Run: headless pygame with SDL's dummy video driver; simulated clock (each Clock.tick advances the game by its frame time, no real sleeping); random seed 0; keys injected as events and as key.get_pressed() state; no mouse input.
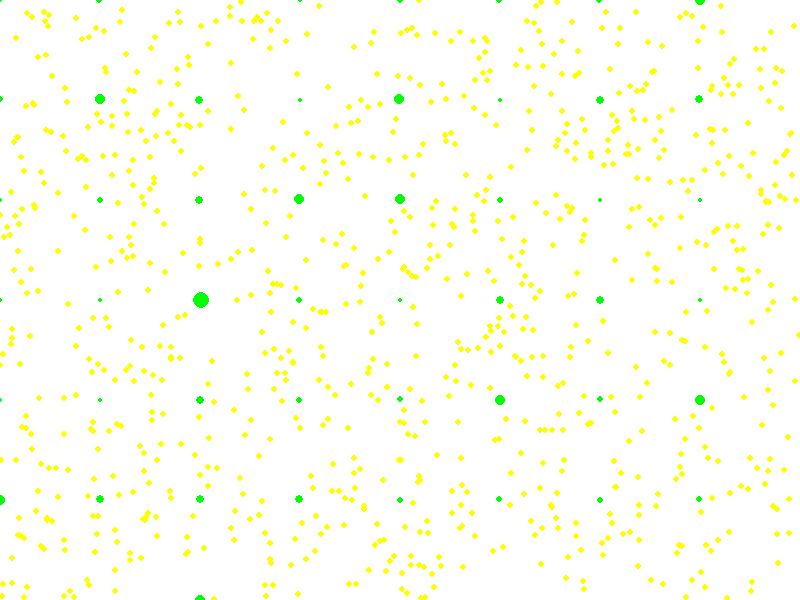
Frame 1 of 4 · flips 1–60 · no input
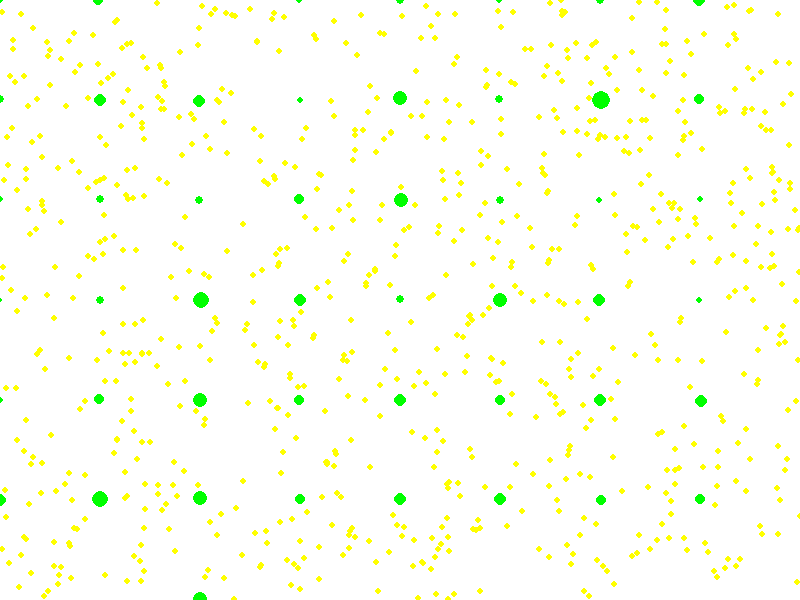
Frame 2 of 4 · flips 61–180 · tapped SPACE, RETURN · held RIGHT (→), D
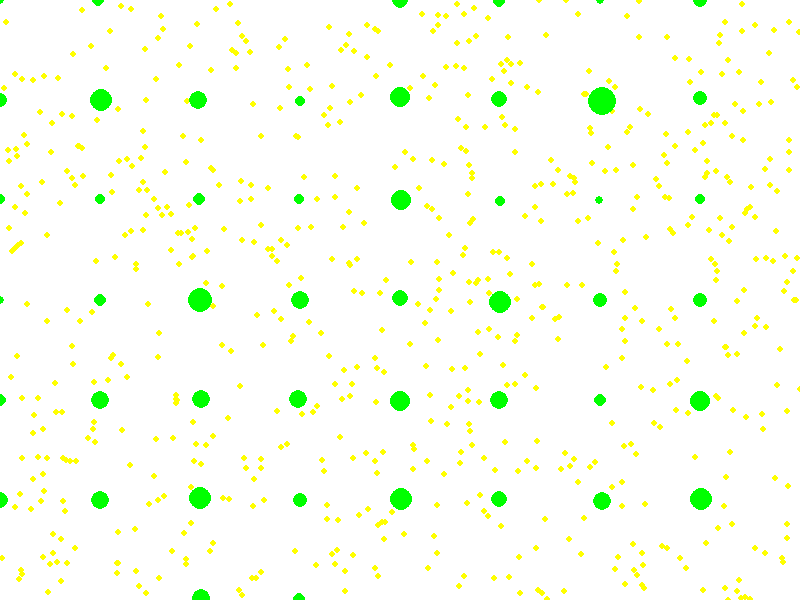
Frame 3 of 4 · flips 181–300 · held DOWN (↓), S
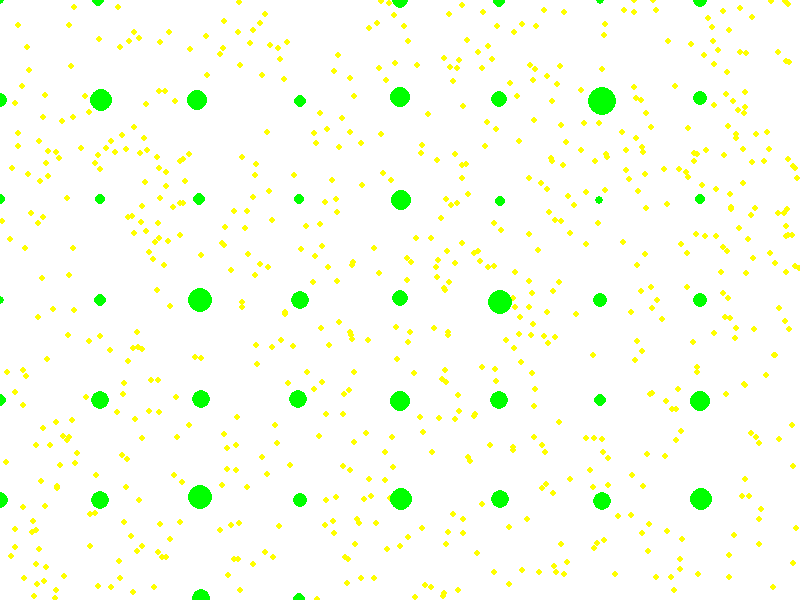
Frame 4 of 4 · flips 301–420 · held LEFT (←), A, UP (↑), W

The pygame program that drew these frames:

import pygame
import sys
import random
import math

# Global variable to control the overall size of entities
ENTITY_SIZE_FACTOR = 0.5

class Incentives:
    def __init__(self, x, y, size, speed=0.5):
        self.x = x
        self.y = y
        self.radius = size
        self.color = (255, 255, 0)  # Yellow color
        self.speed = speed * ENTITY_SIZE_FACTOR  # Adjust speed based on size factor
        self.angle = random.uniform(0, 2 * math.pi)

    def move(self):
        self.x += self.speed * math.cos(self.angle)
        self.y += self.speed * math.sin(self.angle)

        # Randomly change direction
        if random.random() < 0.1:
            self.angle += random.uniform(-0.2, 0.2)

        # Wrap around to the opposite side of the screen
        if self.x > screen_width:
            self.x = 0
        elif self.x < 0:
            self.x = screen_width
        if self.y > screen_height:
            self.y = 0
        elif self.y < 0:
            self.y = screen_height

    def change_speed(self, increment):
        self.speed += increment

class Players:
    def __init__(self, x, y, size, speed=0.1, sensing_radius=100):
        self.x = x
        self.y = y
        self.radius = size * ENTITY_SIZE_FACTOR  # Adjust size based on size factor
        self.color = (0, 255, 0)  # Green color
        self.speed = speed * ENTITY_SIZE_FACTOR  # Adjust speed based on size factor
        self.angle = random.uniform(0, 2 * math.pi)
        self.sensing_radius = sensing_radius

    def move(self, incentives):
        # Calculate the direction based on yellow dots density
        x_sum = 0
        y_sum = 0
        eaten_incentives = []

        for incentive in incentives:
            if (
                abs(incentive.x - self.x) <= self.sensing_radius
                and abs(incentive.y - self.y) <= self.sensing_radius
            ):
                x_sum += incentive.x
                y_sum += incentive.y
                eaten_incentives.append(incentive)

        if x_sum == 0 and y_sum == 0:
            return  # No nearby yellow dots, stay in place

        target_angle = math.atan2(y_sum - self.y, x_sum - self.x)

        # Randomly change direction
        if random.random() < 0.1:
            target_angle += random.uniform(-0.2, 0.2)

        # Move towards the calculated direction
        self.angle = target_angle
        self.x += self.speed * math.cos(self.angle)
        self.y += self.speed * math.sin(self.angle)

        # Wrap around to the opposite side of the screen
        if self.x > screen_width:
            self.x = 0
        elif self.x < 0:
            self.x = screen_width
        if self.y > screen_height:
            self.y = 0
        elif self.y < 0:
            self.y = screen_height

        # Remove eaten incentives and increase player's radius
        for eaten_incentive in eaten_incentives:
            incentives.remove(eaten_incentive)
            self.radius += 1  # Increase player's radius when eating an incentive

    def change_speed(self, increment):
        self.speed += increment

class IncentiveManager:
    def __init__(self, screen_width, screen_height, density=1000, size=3):
        self.screen_width = screen_width
        self.screen_height = screen_height
        self.density = density
        self.size = size * ENTITY_SIZE_FACTOR  # Adjust size based on size factor
        self.incentives = []

        # Initialize incentives with non-uniformly spaced positions
        for _ in range(density):
            x = random.randint(0, screen_width)
            y = random.randint(0, screen_height)
            incentive = Incentives(x, y, size)
            self.incentives.append(incentive)

    def move(self):
        for incentive in self.incentives:
            incentive.move()

    def change_speed(self, increment):
        for incentive in self.incentives:
            incentive.change_speed(increment)

class PlayersManager:
    def __init__(self, screen_width, screen_height, density=100, size=5, speed=1, sensing_radius=10):
        self.screen_width = screen_width
        self.screen_height = screen_height
        self.density = density
        self.size = size * ENTITY_SIZE_FACTOR  # Adjust size based on size factor
        self.speed = speed * ENTITY_SIZE_FACTOR  # Adjust speed based on size factor
        self.sensing_radius = sensing_radius
        self.players = []

        # Initialize players with uniformly spaced positions
        for y in range(0, screen_height, density):
            for x in range(0, screen_width, density):
                player = Players(x, y, size, speed, sensing_radius)
                self.players.append(player)

    def move(self, incentives):
        for player in self.players:
            player.move(incentives)

    def change_speed(self, increment):
        for player in self.players:
            player.change_speed(increment)

# Constants
screen_width = 800
screen_height = 600

class Game:
    def __init__(self):
        pygame.init()
        self.screen = pygame.display.set_mode((screen_width, screen_height))
        pygame.display.set_caption("Pygame Window")
        self.clock = pygame.time.Clock()
        self.is_running = True

        self.incentive_manager = IncentiveManager(screen_width, screen_height)
        self.players_manager = PlayersManager(screen_width, screen_height)

    def run(self):
        while self.is_running:
            for event in pygame.event.get():
                if event.type == pygame.QUIT:
                    self.is_running = False
                elif event.type == pygame.KEYDOWN:
                    if event.key == pygame.K_UP:
                        self.incentive_manager.change_speed(1)
                        self.players_manager.change_speed(0.01)
                    elif event.key == pygame.K_DOWN:
                        self.incentive_manager.change_speed(-1)
                        self.players_manager.change_speed(-0.01)

            self.incentive_manager.move()
            self.players_manager.move(self.incentive_manager.incentives)
            self.update()
            self.render()
            self.clock.tick(60)

        pygame.quit()
        sys.exit()

    def update(self):
        # Add game logic here
        pass

    def render(self):
        self.screen.fill((255, 255, 255))  # Fill the screen with white
        for incentive in self.incentive_manager.incentives:
            pygame.draw.circle(self.screen, incentive.color, (int(incentive.x), int(incentive.y)), int(incentive.radius))
        for player in self.players_manager.players:
            pygame.draw.circle(self.screen, player.color, (int(player.x), int(player.y)), int(player.radius))
        pygame.display.flip()

if __name__ == "__main__":
    game = Game()
    game.run()
